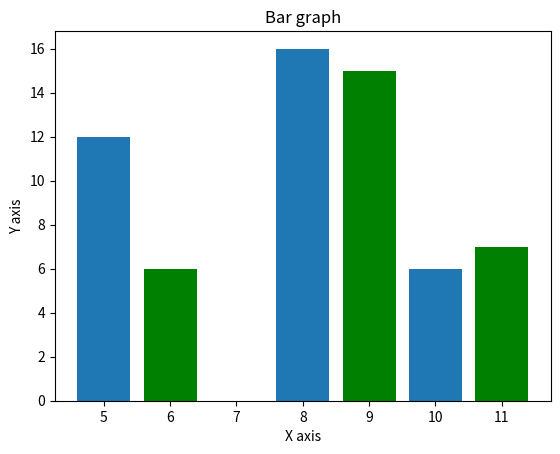

Write the Python code that produced this figure.
'''
Draw lineary function
'''

import numpy as np
from matplotlib import pyplot as plt

def plot_linear_line():
    x = np.arange(1, 11)
    y = 2 * x + 5
    plt.title("Matplotlib demo")
    plt.xlabel("x axis caption")
    plt.ylabel("y axis caption")
    plt.plot(x, y)
    plt.show()

def plot_sin():
    # 计算正弦曲线上点的 x 和 y 坐标
    x = np.arange(0, 3 * np.pi, 0.1)
    y = np.sin(x)
    plt.title("sine wave form")
    # 使用 matplotlib 来绘制点
    plt.plot(x, y)
    plt.show()


def sub_plot():
    # 计算正弦和余弦曲线上的点的 x 和 y 坐标
    x = np.arange(0, 3 * np.pi, 0.1)
    y_sin = np.sin(x)
    y_cos = np.cos(x)

    # 建立 subplot 网格，高为 2，宽为 1
    # 激活第一个 subplot
    plt.subplot(2, 1, 1)
    # 绘制第一个图像
    plt.plot(x, y_sin)
    plt.title('Sine')
    # 将第二个 subplot 激活，并绘制第二个图像
    plt.subplot(2, 1, 2)
    plt.plot(x, y_cos)
    plt.title('Cosine')
    # 展示图像
    plt.show()

def bar_plot():
    x = [5, 8, 10]
    y = [12, 16, 6]
    x2 = [6, 9, 11]
    y2 = [6, 15, 7]
    plt.bar(x, y, align='center')
    plt.bar(x2, y2, color='g', align='center')
    plt.title('Bar graph')
    plt.ylabel('Y axis')
    plt.xlabel('X axis')
    plt.show()


if __name__ == '__main__':
    bar_plot()
